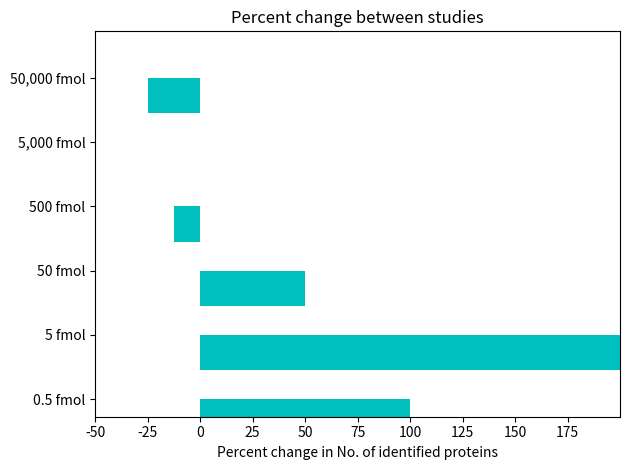

Write the Python code that produced this figure.
#!/usr/bin/env python
# a stacked bar plot with errorbars
import numpy as np
import matplotlib.pyplot as plt
import math


oldMeans = [0,1,4,8,8,8]
newMeans = [2,3,6,7,8,6]
change = []

#oldStd     = (2, 3, 4, 1, 2, 1)
#newStd   = (3, 5, 2, 3, 3, 2)
ind = np.arange(len(oldMeans))    # the x locations for the groups
width = .55       # the width of the bars: can also be len(x) sequence

for i in range(len(oldMeans)):
    try:
        change.append((newMeans[i] / oldMeans[i] - 1) * 100)
    except:
        change.append(100.0)


p1 = plt.barh(ind, change, width, color='c')#, bottom=(0,0,0,0,0,0)) #yerr=newStd
#p2 = plt.barh(ind+.25, newMeans, width, color='y')#, bottom=(0,0,0,0,0,0)) #yerr=oldStd

plt.xlabel('Percent change in No. of identified proteins')
plt.title('Percent change between studies')
plt.yticks(ind+width/2., ('0.5 fmol', '5 fmol', '50 fmol', '500 fmol', '5,000 fmol', '50,000 fmol') )
plt.xticks(np.arange(-50,max(i for i in change),25))
#plt.legend( (p1[0], p2[0]), ('Previous Study', 'This Study'), 4 )
plt.set_cmap('bone')
plt.axis([-50,200,0,6])

plt.tight_layout()
plt.show()